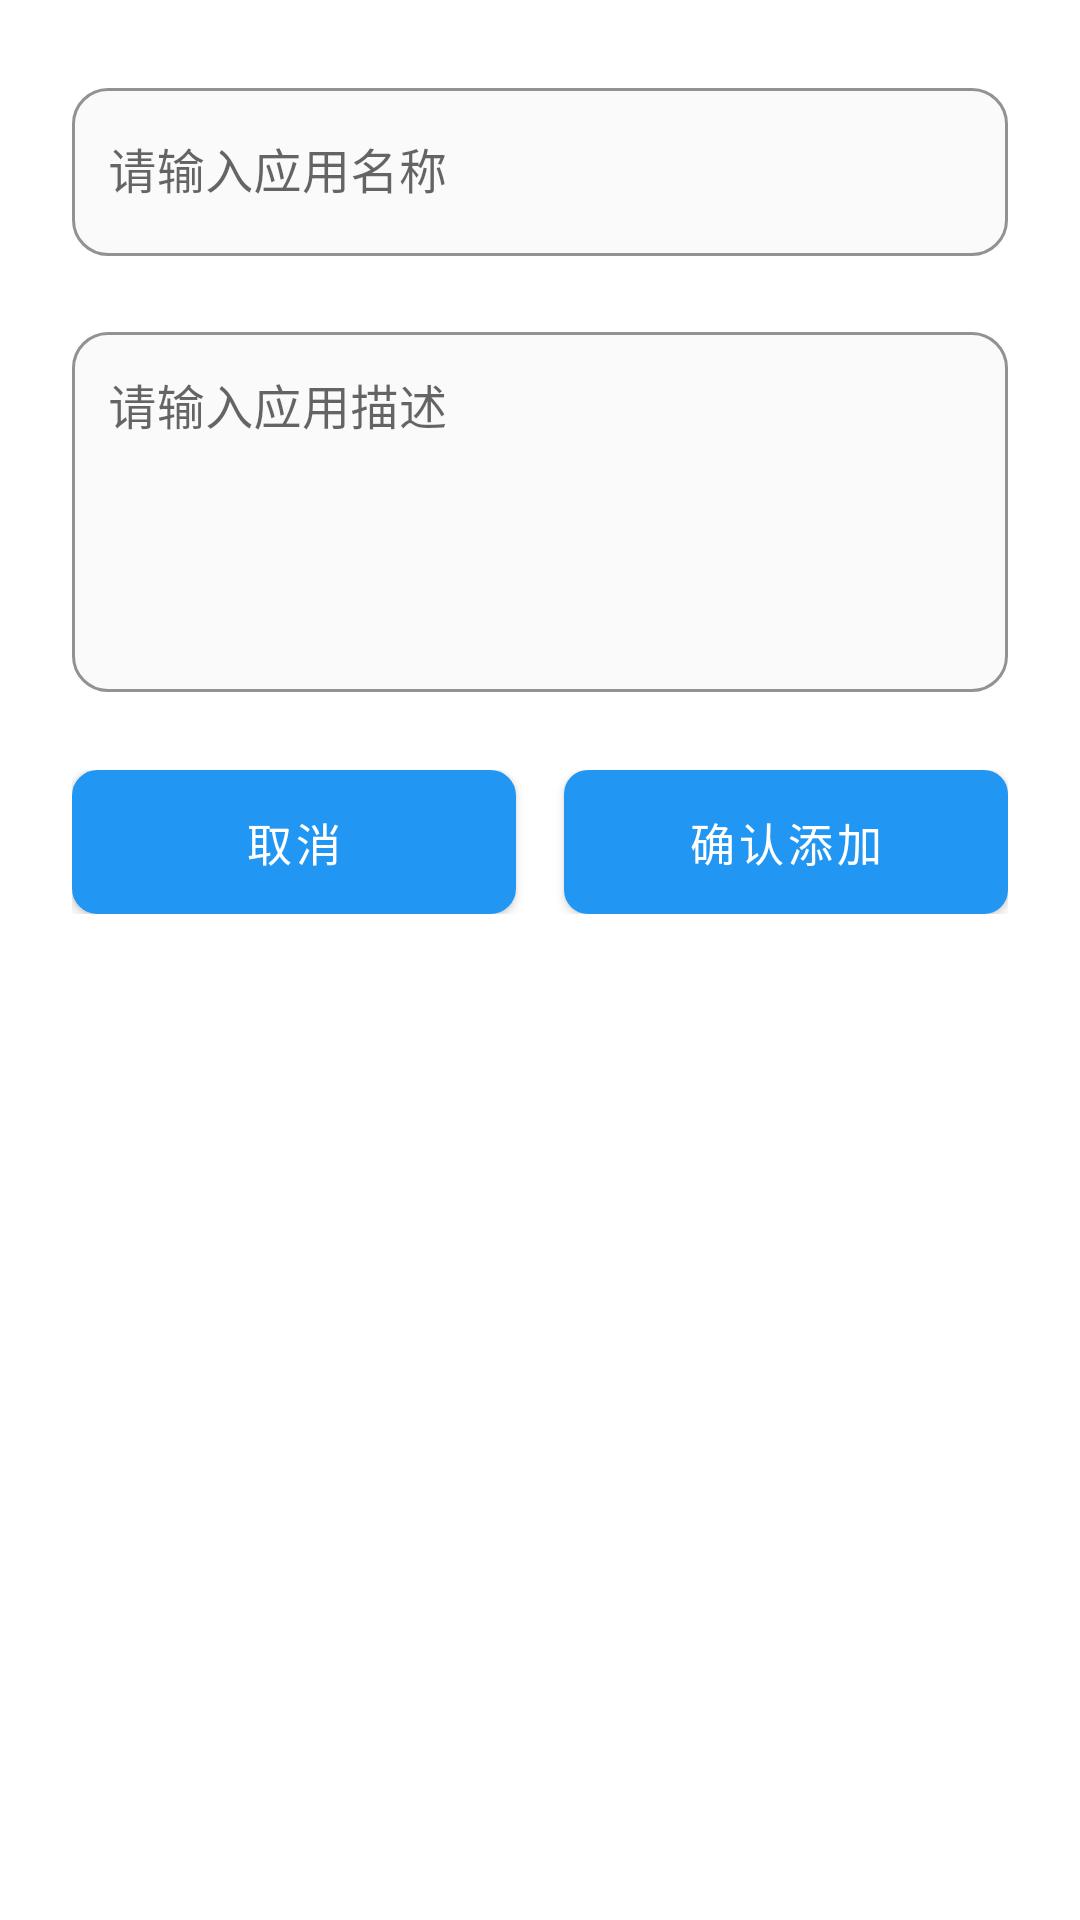

Write the Android layout XML for this screen, with the resource values it uses.
<!-- AndroidManifest.xml: application theme Theme.MyApp -->
<!-- res/layout/dialog_add_app.xml -->
<?xml version="1.0" encoding="utf-8"?>
<LinearLayout xmlns:android="http://schemas.android.com/apk/res/android"
    xmlns:app="http://schemas.android.com/apk/res-auto"
    android:layout_width="match_parent"
    android:layout_height="wrap_content"
    android:orientation="vertical"
    android:padding="24dp"
    android:background="@color/bg_white">

    
    <com.google.android.material.textfield.TextInputLayout
        android:id="@+id/tilAppName"
        android:layout_width="match_parent"
        android:layout_height="wrap_content"
        android:layout_marginBottom="20dp"
        app:boxBackgroundMode="outline"
        app:boxCornerRadiusTopStart="12dp"
        app:boxCornerRadiusTopEnd="12dp"
        app:boxCornerRadiusBottomStart="12dp"
        app:boxCornerRadiusBottomEnd="12dp"
        app:boxStrokeColor="@color/border_color"
        app:startIconTint="@color/icon_tint"
        app:endIconMode="clear_text"
        app:hintEnabled="true"
        app:hintTextColor="@color/input_box_stroke"
        app:boxBackgroundColor="@color/bg_input"
        app:startIconCheckable="false"
        app:startIconContentDescription="应用图标">

        <com.google.android.material.textfield.TextInputEditText
            android:id="@+id/etAppName"
            android:layout_width="match_parent"
            android:layout_height="wrap_content"
            android:minHeight="56dp"
            android:gravity="center_vertical|start"
            android:hint="请输入应用名称"
            android:inputType="text"
            android:maxLines="1"
            android:paddingStart="12dp"
            android:paddingTop="16dp"
            android:paddingEnd="12dp"
            android:paddingBottom="16dp"
            android:textColor="@color/text_color_dark"
            android:textSize="16sp" />

    </com.google.android.material.textfield.TextInputLayout>

    
    <com.google.android.material.textfield.TextInputLayout
        android:id="@+id/tilAppDescription"
        android:layout_width="match_parent"
        android:layout_height="wrap_content"
        android:layout_marginBottom="10dp"
        app:boxBackgroundMode="outline"
        app:boxCornerRadiusTopStart="12dp"
        app:boxCornerRadiusTopEnd="12dp"
        app:boxCornerRadiusBottomStart="12dp"
        app:boxCornerRadiusBottomEnd="12dp"
        app:boxStrokeColor="@color/border_color"
        app:startIconTint="@color/icon_tint"
        app:hintEnabled="true"
        app:hintTextColor="@color/input_box_stroke"
        app:boxBackgroundColor="@color/bg_input"
        app:startIconCheckable="false"
        app:startIconContentDescription="描述图标">

        <com.google.android.material.textfield.TextInputEditText
            android:id="@+id/etAppDescription"
            android:layout_width="match_parent"
            android:layout_height="wrap_content"
            android:minHeight="120dp"
            android:gravity="top|start"
            android:hint="请输入应用描述"
            android:inputType="textMultiLine"
            android:maxLines="4"
            android:paddingStart="12dp"
            android:paddingTop="16dp"
            android:paddingEnd="12dp"
            android:paddingBottom="16dp"
            android:textColor="@color/text_color_dark"
            android:textSize="16sp" />

    </com.google.android.material.textfield.TextInputLayout>

    
    <LinearLayout
        android:layout_width="match_parent"
        android:layout_height="wrap_content"
        android:orientation="horizontal"
        android:layout_marginTop="16dp"
        android:weightSum="2">

        <Button
            android:id="@+id/btn_cancel"
            android:layout_width="0dp"
            android:layout_height="48dp"
            android:layout_weight="1"
            android:layout_marginEnd="8dp"
            android:background="@drawable/btn_secondary_background"
            android:text="取消"
            android:textAllCaps="false"
            android:textColor="@android:color/white"
            android:textSize="15sp" />

        <Button
            android:id="@+id/btn_confirm"
            android:layout_width="0dp"
            android:layout_height="48dp"
            android:layout_weight="1"
            android:layout_marginStart="8dp"
            android:background="@drawable/btn_primary_background"
            android:text="确认添加"
            android:textAllCaps="false"
            android:textColor="@android:color/white"
            android:textSize="15sp" />

    </LinearLayout>

</LinearLayout>
<!-- resources referenced by this layout -->
<resources>
  <color name="bg_input">#FAFAFA</color>
  <color name="bg_white">#FFFFFF</color>
  <color name="border_color">#808080</color>
  <color name="icon_tint">#666666</color>
  <color name="input_box_stroke">#1E88E5</color>
  <color name="text_color_dark">#333333</color>
  <!-- drawable btn_primary_background (drawable) -->
  <?xml version="1.0" encoding="utf-8"?>
  <shape xmlns:android="http://schemas.android.com/apk/res/android">
      <solid android:color="#2196F3" />
      <corners android:radius="8dp" />
  </shape>
  <!-- drawable btn_secondary_background (drawable) -->
  <?xml version="1.0" encoding="utf-8"?>
  <shape xmlns:android="http://schemas.android.com/apk/res/android">
      <solid android:color="#f0f0f0" />
      <stroke
          android:width="1dp"
          android:color="#e0e0e0" />
      <corners android:radius="8dp" />
  </shape>
  <style name="Theme.MyApp" parent="Theme.MaterialComponents.DayNight.DarkActionBar">
          <item name="colorPrimary">#2196F3</item>
          <item name="colorPrimaryVariant">#1976D2</item>
          <item name="colorOnPrimary">#FFFFFF</item>
          <item name="android:statusBarColor">@android:color/white</item>
          <item name="android:windowLightStatusBar">true</item>
          <item name="android:windowBackground">@android:color/white</item>
  
          
          <item name="android:textAllCaps">false</item>
          <item name="textAllCaps">false</item>
  
          
          <item name="actionMenuTextAppearance">@style/MyActionMenuTextAppearance</item>
          <item name="android:actionMenuTextAppearance">@style/MyActionMenuTextAppearance</item>
  
          
          <item name="toolbarStyle">@style/MyToolbarStyle</item>
      </style>
  <style name="MyActionMenuTextAppearance" parent="TextAppearance.MaterialComponents.Button">
          <item name="android:textAllCaps">false</item>
          <item name="textAllCaps">false</item>
          <item name="android:textColor">@color/black</item>
          <item name="android:textSize">16sp</item>
      </style>
  <style name="MyToolbarStyle" parent="Widget.MaterialComponents.Toolbar">
          <item name="titleTextAppearance">@style/MyTitleTextAppearance</item>
          <item name="titleTextColor">@color/black</item>
      </style>
  <color name="black">#FF000000</color>
  <style name="MyTitleTextAppearance" parent="TextAppearance.MaterialComponents.Headline6">
          <item name="android:textAllCaps">false</item>
          <item name="textAllCaps">false</item>
          <item name="android:textColor">@color/black</item>
      </style>
</resources>
